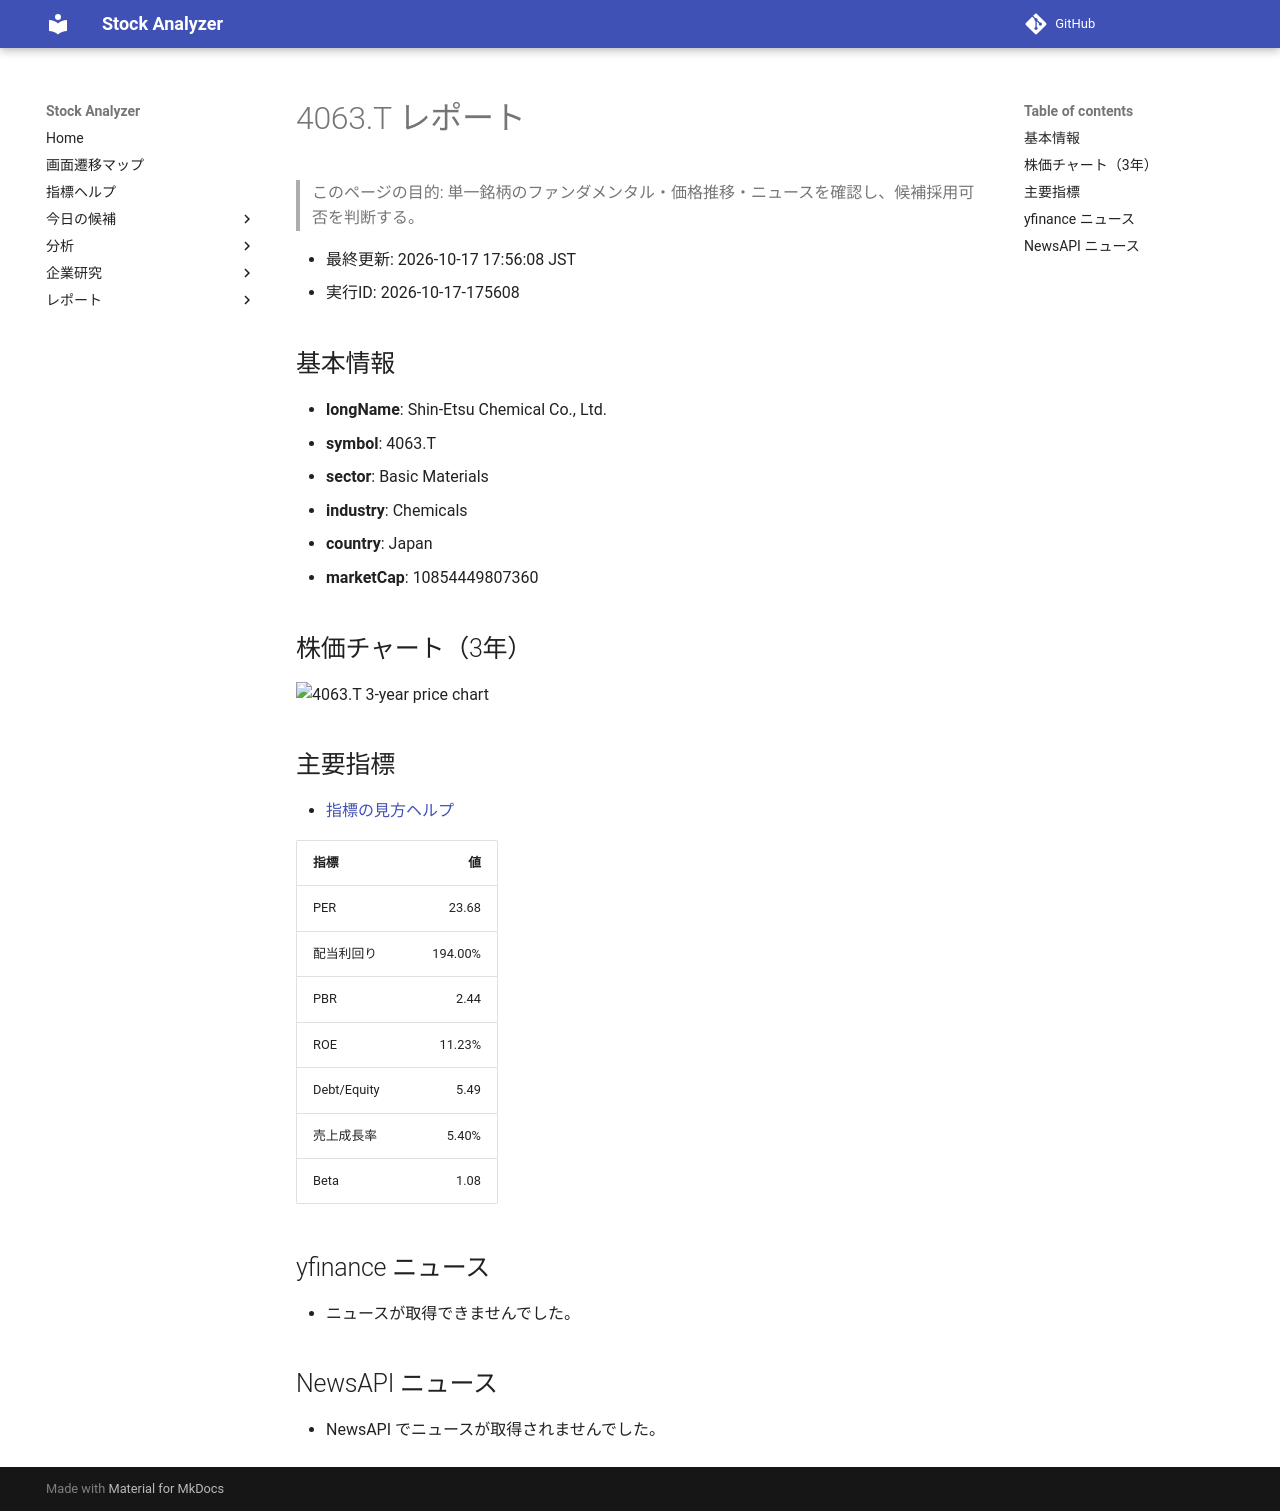

repository: Yumi-note/Making-APP · page: reports/2026-10-17/175608/4063_T/index.html · generator: mkdocs

# 4063.T レポート

> このページの目的: 単一銘柄のファンダメンタル・価格推移・ニュースを確認し、候補採用可否を判断する。

- 最終更新: 2026-10-17 17:56:08 JST
- 実行ID: 2026-10-17-175608

## 基本情報

- **longName**: Shin-Etsu Chemical Co., Ltd.
- **symbol**: 4063.T
- **sector**: Basic Materials
- **industry**: Chemicals
- **country**: Japan
- **marketCap**: 10854449807360

## 株価チャート（3年）

![4063.T 3-year price chart](4063_T_3y.png)

## 主要指標

- [指標の見方ヘルプ](../../../../indicators.md)

| 指標 | 値 |
|---|---:|
| PER | 23.68 |
| 配当利回り | 194.00% |
| PBR | 2.44 |
| ROE | 11.23% |
| Debt/Equity | 5.49 |
| 売上成長率 | 5.40% |
| Beta | 1.08 |

## yfinance ニュース

- ニュースが取得できませんでした。

## NewsAPI ニュース

- NewsAPI でニュースが取得されませんでした。
